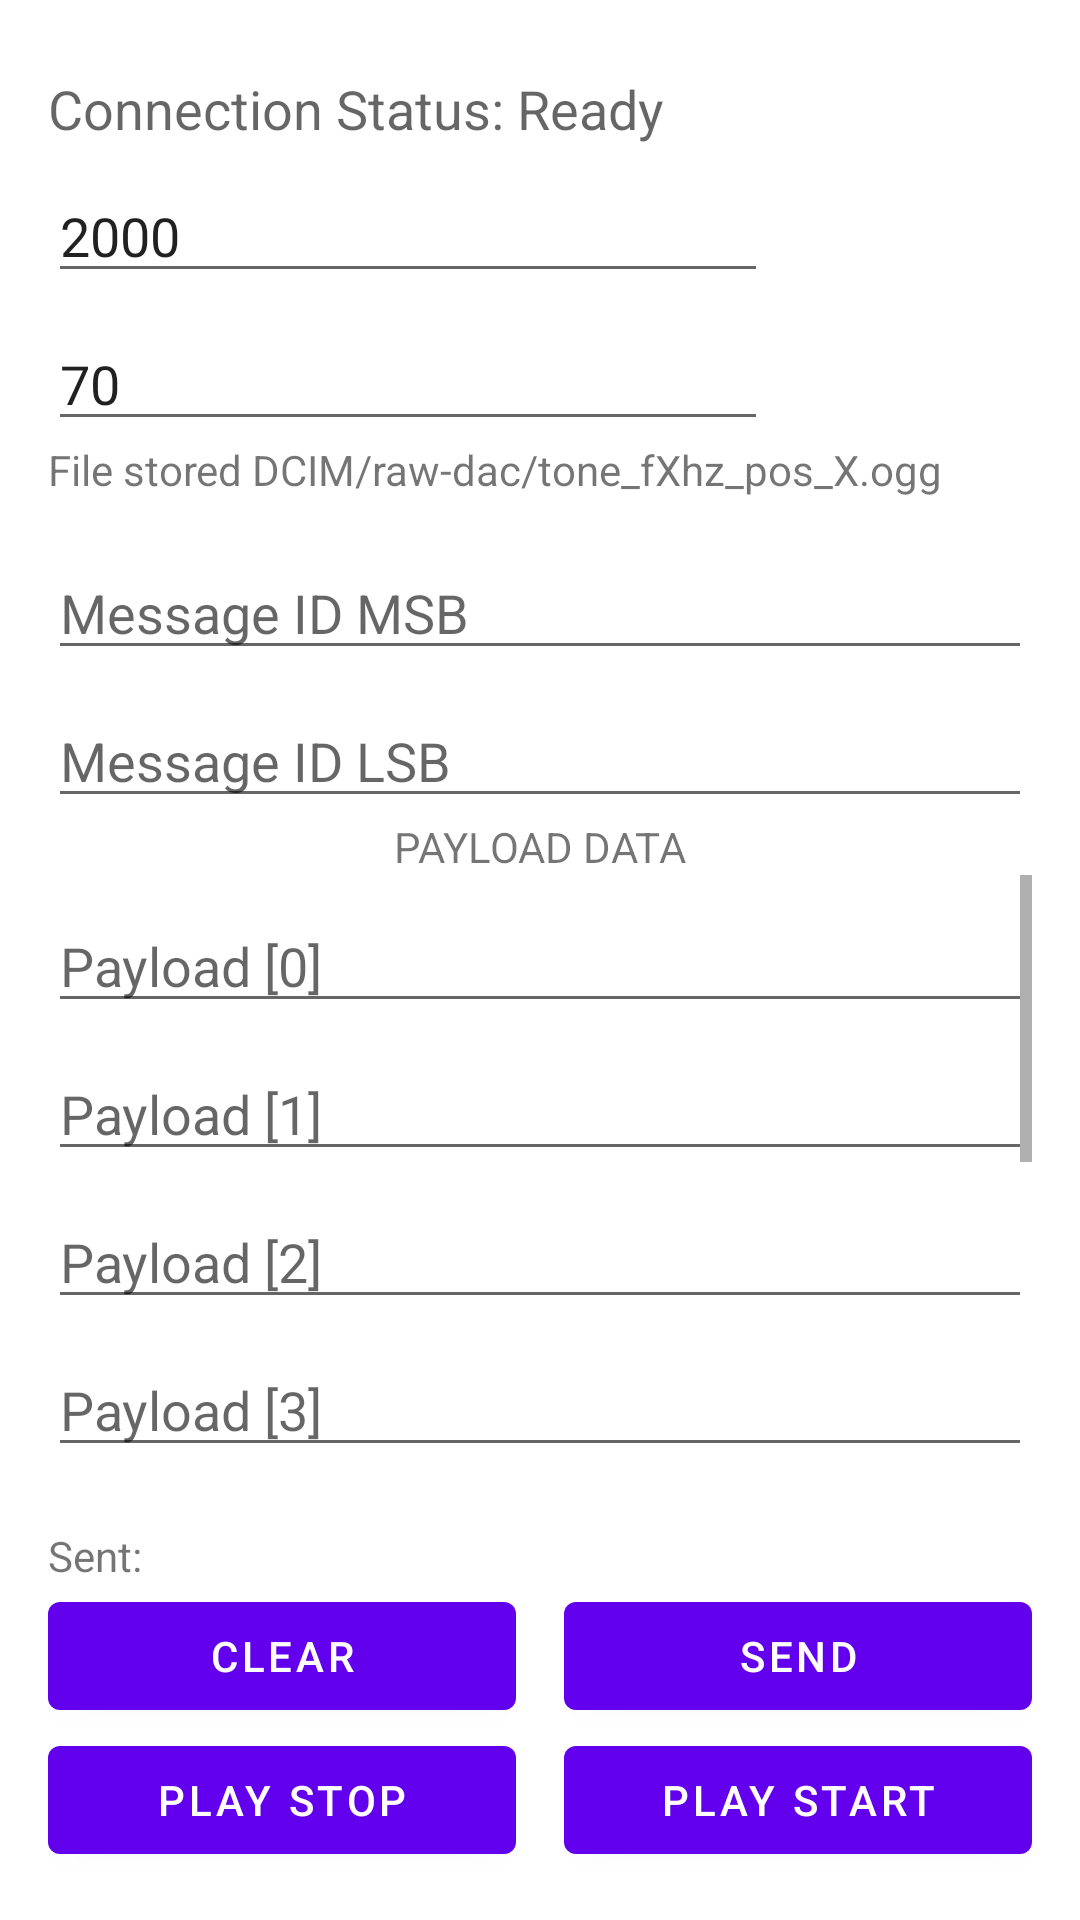

Here is an Android app screen rendered from its layout file. Give the layout XML and the strings, colors and styles it references.
<!-- AndroidManifest.xml: application theme Theme.NativeUSB -->
<!-- res/layout/activity_raw.xml -->
<RelativeLayout android:id="@+id/rlyt_root"
    xmlns:android="http://schemas.android.com/apk/res/android"
    android:layout_width="match_parent"
    android:layout_height="match_parent"
    android:padding="16dp"
    xmlns:app="http://schemas.android.com/apk/res-auto">

    <TextView
        android:id="@+id/tv_conn_status"
        android:layout_width="wrap_content"
        android:layout_height="wrap_content"
        android:layout_alignParentTop="true"
        android:layout_marginTop="8dp"
        android:text="Connection Status: Ready"
        android:textAppearance="?android:attr/textAppearanceMedium"/>

    

    <EditText
        android:id="@+id/edt_tone_freq"
        android:layout_width="240dp"
        android:layout_height="wrap_content"
        android:layout_below="@+id/tv_conn_status"
        android:layout_alignParentStart="true"
        android:layout_marginTop="8dp"
        android:hint="Tone Freq Hz"
        android:text="2000"
        android:inputType="number"
        android:ems="2"/>

    <EditText
        android:id="@+id/edt_tone_int"
        android:layout_width="240dp"
        android:layout_height="wrap_content"
        android:layout_below="@+id/edt_tone_freq"
        android:layout_alignParentStart="true"
        android:layout_marginTop="8dp"
        android:hint="Tone Intensity dB"
        android:text="70"
        android:inputType="number"
        android:ems="2"/>

    <TextView
        android:id="@+id/tv_tone_info"
        android:layout_width="wrap_content"
        android:layout_height="wrap_content"
        android:layout_below="@+id/edt_tone_int"
        android:text="File stored DCIM/raw-dac/tone_fXhz_pos_X.ogg"/>

    <ImageView
        android:id="@+id/iv_tone_reset"
        android:layout_width="wrap_content"
        android:layout_height="wrap_content"
        android:layout_alignTop="@+id/edt_tone_freq"
        android:layout_alignBottom="@+id/edt_tone_int"
        android:layout_alignParentEnd="true"
        app:srcCompat = "@drawable/ic_baseline_refresh_24"/>

    <EditText
        android:id="@+id/edt_id_msb"
        android:layout_width="match_parent"
        android:layout_height="wrap_content"
        android:layout_below="@+id/tv_tone_info"
        android:layout_marginTop="16dp"
        android:hint="Message ID MSB"
        android:maxLength="2"
        android:inputType="textCapCharacters"
        android:ems="2"/>

    <EditText
        android:id="@+id/edt_id_lsb"
        android:layout_width="match_parent"
        android:layout_height="wrap_content"
        android:layout_below="@+id/edt_id_msb"
        android:layout_marginTop="8dp"
        android:hint="Message ID LSB"
        android:maxLength="2"
        android:inputType="textCapCharacters"
        android:ems="2"/>

    <TextView
        android:id="@+id/tv_payload_data"
        android:layout_width="wrap_content"
        android:layout_height="wrap_content"
        android:layout_below="@+id/edt_id_lsb"
        android:layout_centerHorizontal="true"
        android:text="PAYLOAD DATA"/>

    <ScrollView
        android:layout_width="match_parent"
        android:layout_height="0dp"
        android:layout_below="@+id/tv_payload_data"
        android:layout_above="@+id/tv_sent">

        <RelativeLayout
            android:layout_width="match_parent"
            android:layout_height="wrap_content">

            <EditText
                android:id="@+id/edt_payload_0"
                android:layout_width="match_parent"
                android:layout_height="wrap_content"
                android:layout_marginTop="8dp"
                android:hint="Payload [0]"
                android:maxLength="2"
                android:inputType="textCapCharacters"
                android:ems="2"/>

            <EditText
                android:id="@+id/edt_payload_1"
                android:layout_width="match_parent"
                android:layout_height="wrap_content"
                android:layout_below="@+id/edt_payload_0"
                android:layout_marginTop="8dp"
                android:hint="Payload [1]"
                android:maxLength="2"
                android:inputType="textCapCharacters"
                android:ems="2"/>

            <EditText
                android:id="@+id/edt_payload_2"
                android:layout_width="match_parent"
                android:layout_height="wrap_content"
                android:layout_below="@+id/edt_payload_1"
                android:layout_marginTop="8dp"
                android:hint="Payload [2]"
                android:maxLength="2"
                android:inputType="textCapCharacters"
                android:ems="2"/>

            <EditText
                android:id="@+id/edt_payload_3"
                android:layout_width="match_parent"
                android:layout_height="wrap_content"
                android:layout_below="@+id/edt_payload_2"
                android:layout_marginTop="8dp"
                android:hint="Payload [3]"
                android:maxLength="2"
                android:inputType="textCapCharacters"
                android:ems="2"/>

            <EditText
                android:id="@+id/edt_payload_4"
                android:layout_width="match_parent"
                android:layout_height="wrap_content"
                android:layout_below="@+id/edt_payload_3"
                android:layout_marginTop="8dp"
                android:hint="Payload [4]"
                android:maxLength="2"
                android:inputType="textCapCharacters"
                android:ems="2"/>

            <EditText
                android:id="@+id/edt_payload_5"
                android:layout_width="match_parent"
                android:layout_height="wrap_content"
                android:layout_below="@+id/edt_payload_4"
                android:layout_marginTop="8dp"
                android:hint="Payload [5]"
                android:maxLength="2"
                android:inputType="textCapCharacters"
                android:ems="2"/>

            <EditText
                android:id="@+id/edt_payload_6"
                android:layout_width="match_parent"
                android:layout_height="wrap_content"
                android:layout_below="@+id/edt_payload_5"
                android:layout_marginTop="8dp"
                android:hint="Payload [6]"
                android:maxLength="2"
                android:inputType="textCapCharacters"
                android:ems="2"/>

            <EditText
                android:id="@+id/edt_payload_7"
                android:layout_width="match_parent"
                android:layout_height="wrap_content"
                android:layout_below="@+id/edt_payload_6"
                android:layout_marginTop="8dp"
                android:hint="Payload [7]"
                android:maxLength="2"
                android:inputType="textCapCharacters"
                android:ems="2"/>

            <EditText
                android:id="@+id/edt_payload_8"
                android:layout_width="match_parent"
                android:layout_height="wrap_content"
                android:layout_below="@+id/edt_payload_7"
                android:layout_marginTop="8dp"
                android:hint="Payload [8]"
                android:maxLength="2"
                android:inputType="textCapCharacters"
                android:ems="2"/>

            <EditText
                android:id="@+id/edt_payload_9"
                android:layout_width="match_parent"
                android:layout_height="wrap_content"
                android:layout_below="@+id/edt_payload_8"
                android:layout_marginTop="8dp"
                android:hint="Payload [9]"
                android:maxLength="2"
                android:inputType="textCapCharacters"
                android:ems="2"/>

        </RelativeLayout>
    </ScrollView>

    <TextView
        android:id="@+id/tv_sent"
        android:layout_width="wrap_content"
        android:layout_height="wrap_content"
        android:layout_above="@+id/llyt_actions"
        android:text="Sent: "/>

    <LinearLayout
        android:id="@+id/llyt_actions"
        android:layout_width="match_parent"
        android:layout_height="wrap_content"
        android:orientation="horizontal"
        android:layout_above="@+id/llyt_actions_player">

        <Button
            android:id="@+id/btn_clear"
            android:layout_width="0dp"
            android:layout_height="wrap_content"
            android:layout_weight="0.5"
            android:layout_marginEnd="8dp"
            android:text="CLEAR"/>

        <Button
            android:id="@+id/btn_send"
            android:layout_width="0dp"
            android:layout_height="wrap_content"
            android:layout_weight="0.5"
            android:layout_marginStart="8dp"
            android:text="SEND"/>

    </LinearLayout>

    <LinearLayout
        android:id="@+id/llyt_actions_player"
        android:layout_width="match_parent"
        android:layout_height="wrap_content"
        android:orientation="horizontal"
        android:layout_alignParentBottom="true">

        <Button
            android:id="@+id/btn_play_stop"
            android:layout_width="0dp"
            android:layout_height="wrap_content"
            android:layout_weight="0.5"
            android:layout_marginEnd="8dp"
            android:text="PLAY STOP"/>

        <Button
            android:id="@+id/btn_play_start"
            android:layout_width="0dp"
            android:layout_height="wrap_content"
            android:layout_weight="0.5"
            android:layout_marginStart="8dp"
            android:text="PLAY START"/>

    </LinearLayout>


</RelativeLayout>
<!-- resources referenced by this layout -->
<resources>
  <style name="Theme.NativeUSB" parent="Theme.MaterialComponents.DayNight.DarkActionBar">
          
          <item name="colorPrimary">@color/purple_500</item>
          <item name="colorPrimaryVariant">@color/purple_700</item>
          <item name="colorOnPrimary">@color/white</item>
          
          <item name="colorSecondary">@color/teal_200</item>
          <item name="colorSecondaryVariant">@color/teal_700</item>
          <item name="colorOnSecondary">@color/black</item>
          
          <item name="android:statusBarColor" tools:targetApi="l">?attr/colorPrimaryVariant</item>
          
      </style>
  <!-- not gathered from this repository: default colours our renderer supplied (Android Studio template values) -->
  <color name="purple_500">#FF6200EE</color>
  <color name="purple_700">#FF3700B3</color>
  <color name="teal_200">#FF03DAC5</color>
  <color name="teal_700">#FF018786</color>
  <color name="black">#FF000000</color>
  <color name="white">#FFFFFFFF</color>
</resources>
